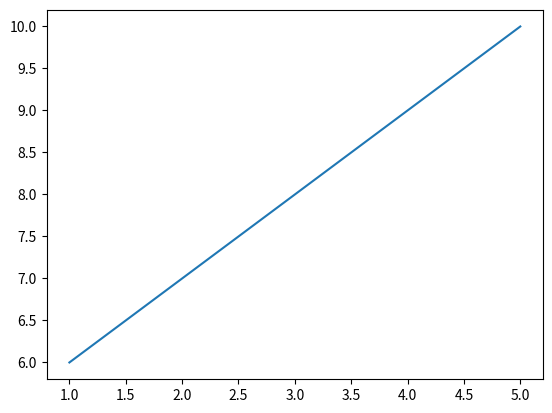

The script that saved this image:
'''
class bank():
    def __init__(self):
        self.balance=0
    def deposit(self,amt):
        self.balance+=amt
    def withrdraw(self,amt):
        if amt < self.balance:
            self.balance -= amt
        else:
            print("Insufficient balance")
    def display(self):
        print("Balance:",self.balance)
b=bank()
b.deposit(1000)
b.withrdraw(500)
b.display()   '''

from matplotlib import pyplot as plt
x=[1,2,3,4,5]
y=[6,7,8,9,10]
plt.plot(x,y)
plt.show()